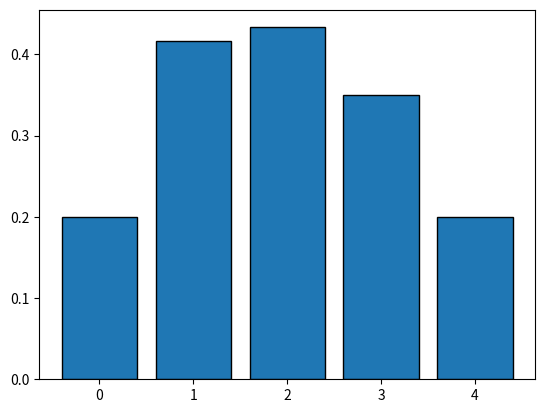

Python code for this plot:
import numpy as np
from itertools import permutations
import matplotlib.pyplot as plt
from math import e


def find_distribution(n, perm, pos):

    ans = np.zeros(n)
    for p in perm:
        x = 20000000
        for i in range(0, pos):
            x = min(x, p[i])

        ales = p[-1]
        for i in range(pos, n):
            if p[i] < x:
                ales = p[i]
                break
        ans[ales - 1] += 1
    
    ans /= len(perm)
    return ans



def find_best_distribution(n, to_print = False):
    perm = permutations([i for i in range(1, n + 1)])
    perm = list(perm)

    winner = -1
    maxim = -1 
    max_idx = -1
    probs = []
    for i in range(n):
        dist = find_distribution(n, perm, i)
        print(dist)
        probs.append(dist[0])
        if dist[0] > maxim:
            maxim = dist[0]
            winner = dist
            max_idx = i 

    print(probs)

    return winner, max_idx, probs

n = 5
winner, max_idx, probs = find_best_distribution(n, True)
e = np.exp(1)

print(f"Best Distribution: {winner}")
print(f"Best Probability: {winner[0]}")
print(f"Best Index: {max_idx}")
print(f"Prediction for best K = (N / e): {round(n / e)}" )

plt.bar(np.arange(n), probs, edgecolor="black")
plt.show()
